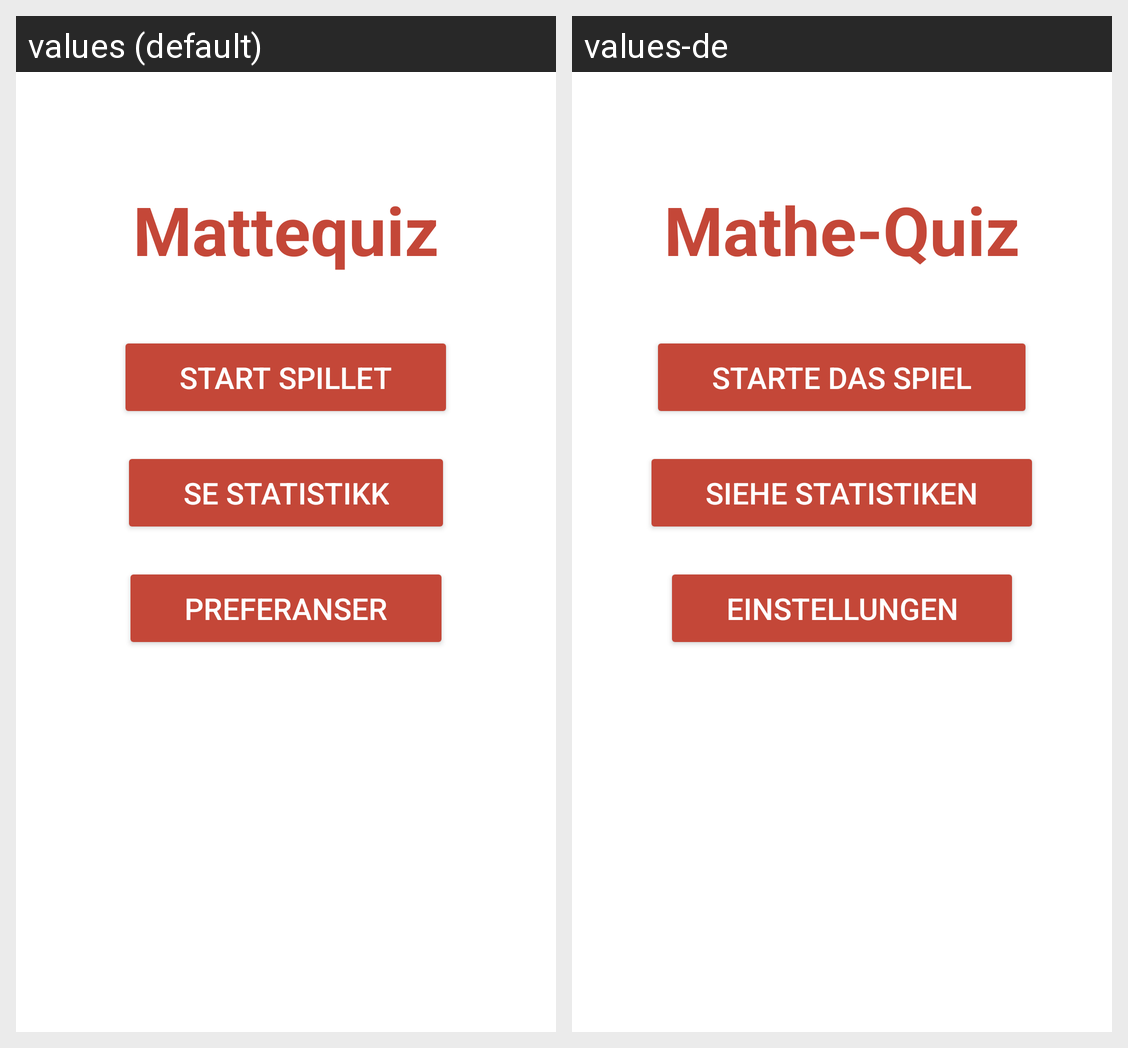

This grid shows one Android layout under two languages. Give, for every string resource on the screen, its name, the default text and each shown locale's text.
Android screen res/layout/activity_main.xml rendered under 2 locales, left to right: values (default), values-de. Device: Nexus 5 (rendered at 1080×1920; each locale shown at half size, 540×960, under a caption strip naming it); theme Theme.Mappe1.
Strings drawn on this screen, with the default value and each locale's value (text and hints the layout hard-codes, and strings that could not be matched under every locale, appear in the picture but are not listed):

app_name
  values: Mattequiz
  values-de: Mathe-Quiz

main_game
  values: Start spillet
  values-de: Starte das Spiel

main_statistic
  values: Se statistikk
  values-de: Siehe Statistiken

main_preferences
  values: Preferanser
  values-de: Einstellungen
